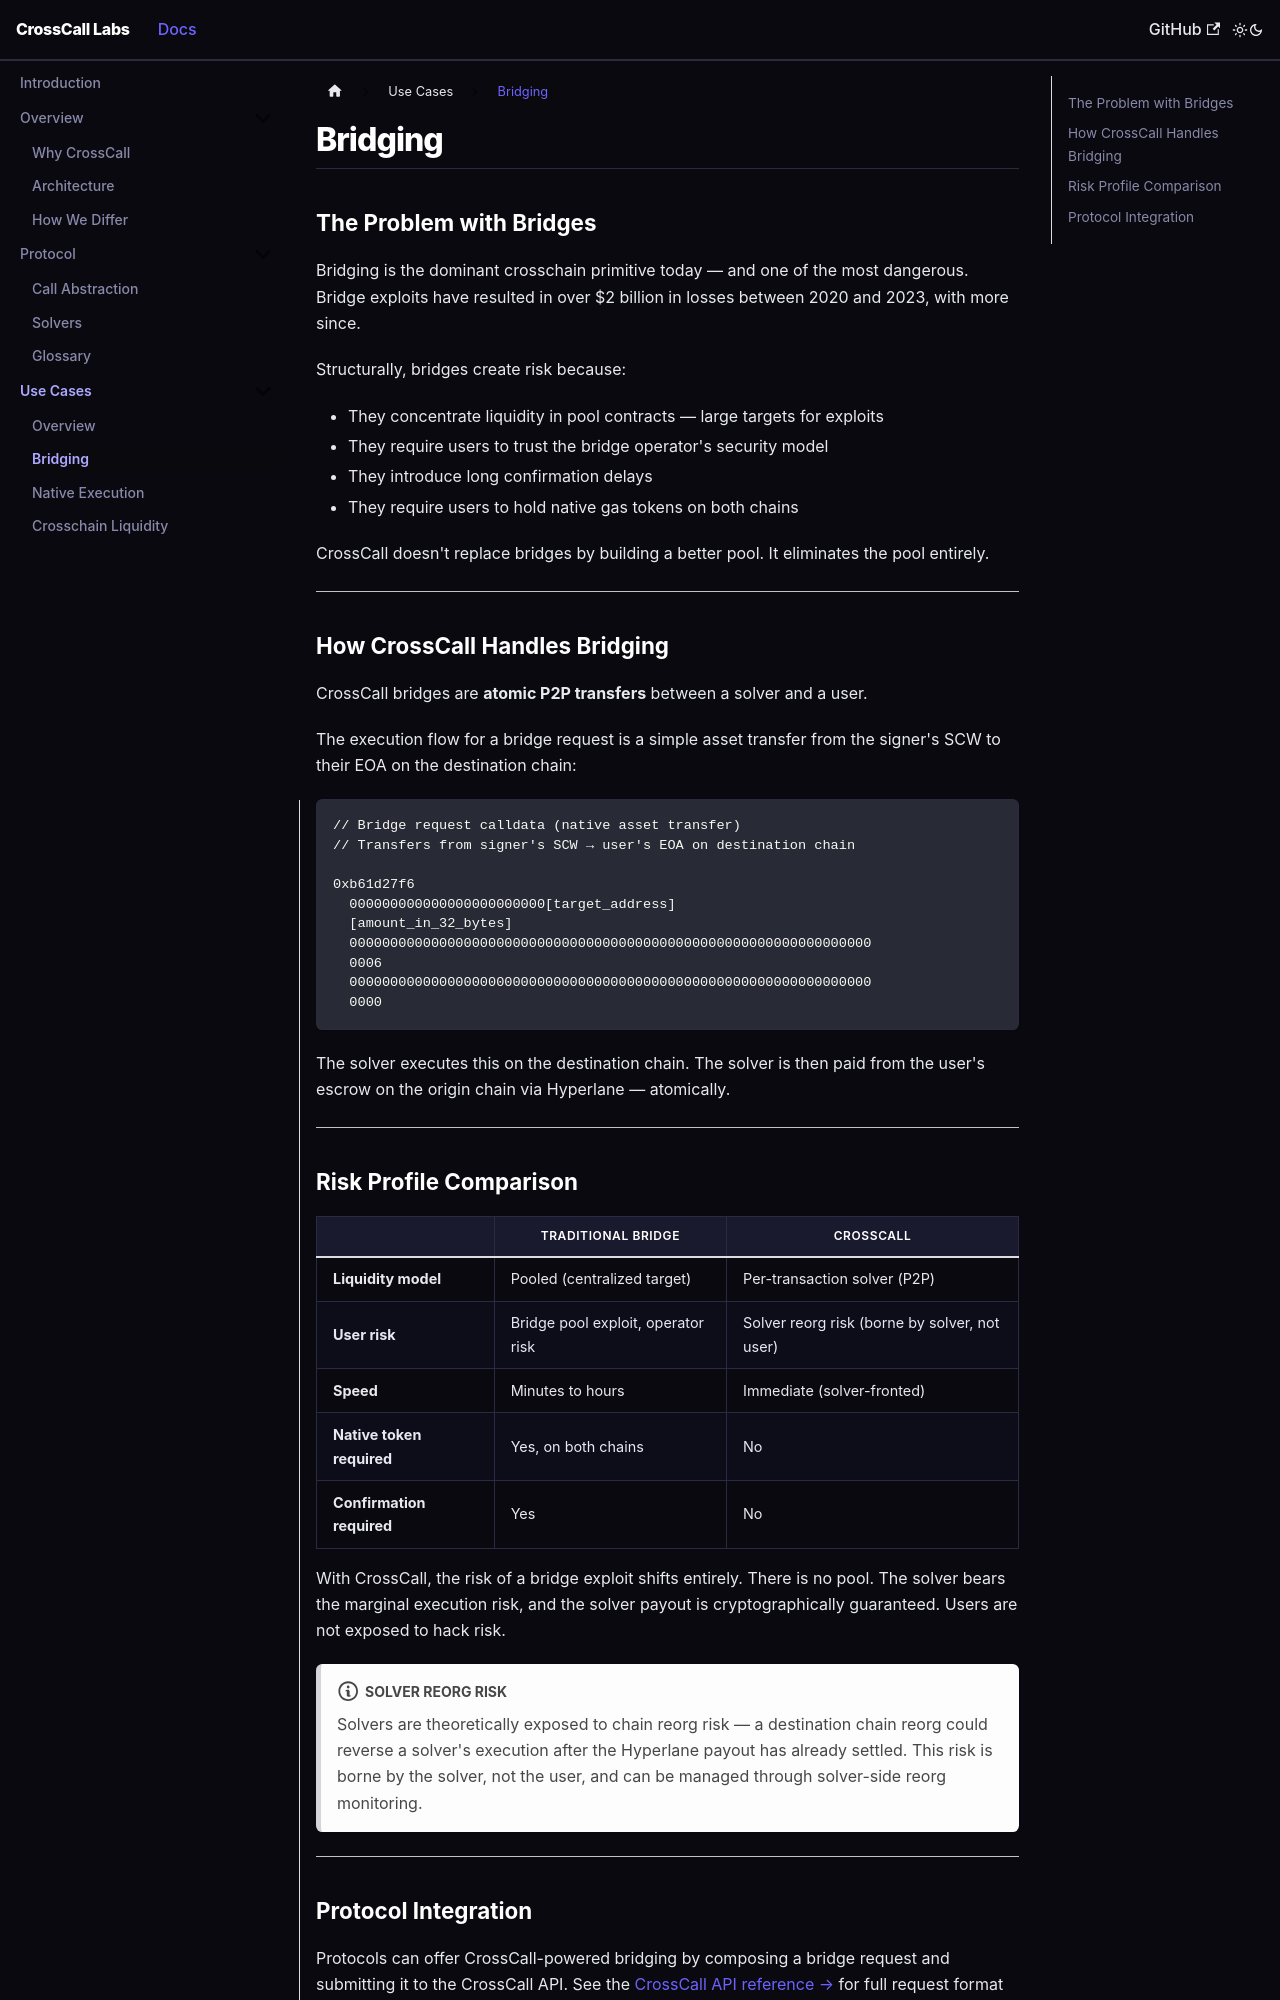

repository: crosscall-labs/crosscall-docs · page: use-cases/bridging.html · generator: docusaurus

---
id: bridging
title: Bridging
sidebar_label: Bridging
---

# Bridging

## The Problem with Bridges

Bridging is the dominant crosschain primitive today — and one of the most dangerous. Bridge exploits have resulted in over $2 billion in losses between 2020 and 2023, with more since.

Structurally, bridges create risk because:
- They concentrate liquidity in pool contracts — large targets for exploits
- They require users to trust the bridge operator's security model
- They introduce long confirmation delays
- They require users to hold native gas tokens on both chains

CrossCall doesn't replace bridges by building a better pool. It eliminates the pool entirely.

---

## How CrossCall Handles Bridging

CrossCall bridges are **atomic P2P transfers** between a solver and a user.

The execution flow for a bridge request is a simple asset transfer from the signer's SCW to their EOA on the destination chain:

```
// Bridge request calldata (native asset transfer)
// Transfers from signer's SCW → user's EOA on destination chain

0xb61d27f6
  000000000000000000000000[target_address]
  [amount_in_32_bytes]
  0000000000000000000000000000000000000000000000000000000000000000
  0006
  0000000000000000000000000000000000000000000000000000000000000000
  0000
```

The solver executes this on the destination chain. The solver is then paid from the user's escrow on the origin chain via Hyperlane — atomically.

---
